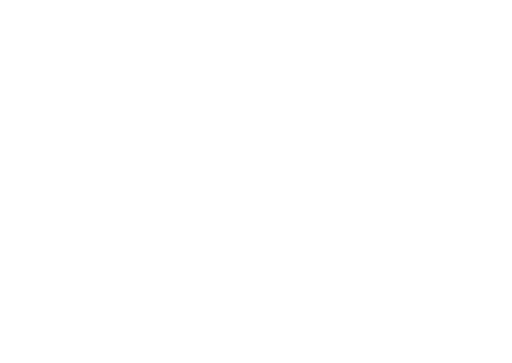
t = 0.00 s
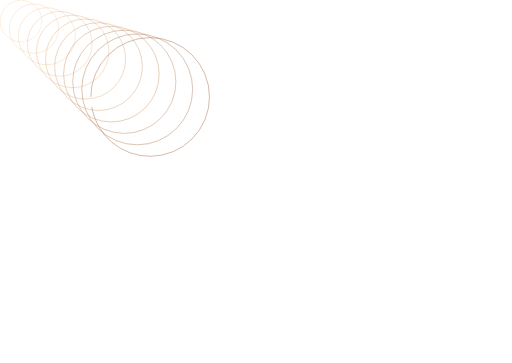
t = 0.60 s
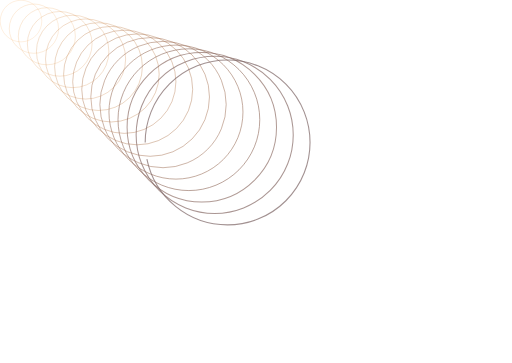
t = 1.20 s
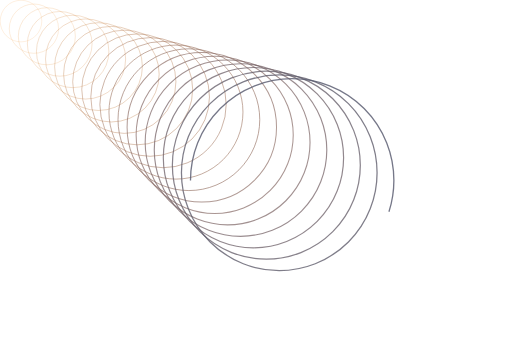
t = 1.80 s
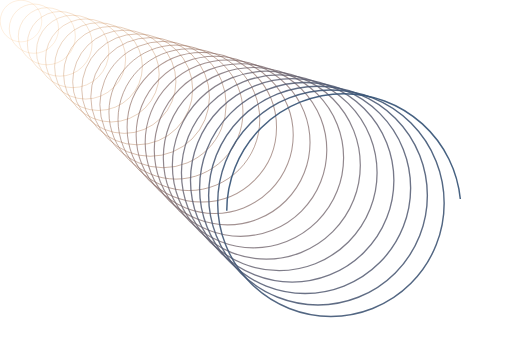
t = 2.40 s
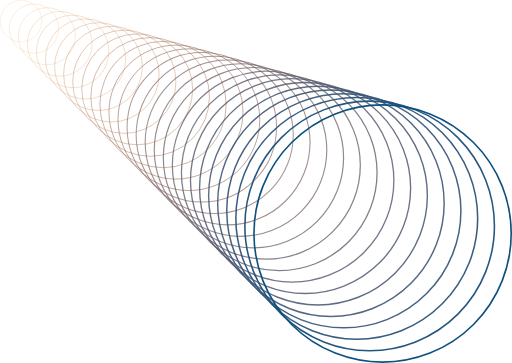
t = 3.00 s

The animated SVG that drew these frames (rendered in a browser with its animation timeline set to each time). Animation: 2 CSS @keyframes rules; one cycle of 3.00 s.

<!-- Generator: Adobe Illustrator 22.1.0, SVG Export Plug-In  -->
<svg version="1.1" xmlns="http://www.w3.org/2000/svg" xmlns:xlink="http://www.w3.org/1999/xlink" xmlns:a="http://ns.adobe.com/AdobeSVGViewerExtensions/3.0/" x="0px" y="0px" width="1267.8px" height="898.5px" viewBox="0 0 1267.8 898.5" style="" xml:space="preserve">
<style type="text/css">
	.st0{opacity:0.33;fill:none;stroke:#F28F19;stroke-miterlimit:10;}
	.st1{opacity:0.3539;fill:none;stroke:#E98C27;stroke-width:1.1071;stroke-miterlimit:10;}
	.st2{opacity:0.3779;fill:none;stroke:#E1892D;stroke-width:1.2143;stroke-miterlimit:10;}
	.st3{opacity:0.4018;fill:none;stroke:#D98634;stroke-width:1.3214;stroke-miterlimit:10;}
	.st4{opacity:0.4257;fill:none;stroke:#D28339;stroke-width:1.4286;stroke-miterlimit:10;}
	.st5{opacity:0.4496;fill:none;stroke:#CA803E;stroke-width:1.5357;stroke-miterlimit:10;}
	.st6{opacity:0.4736;fill:none;stroke:#C37D43;stroke-width:1.6429;stroke-miterlimit:10;}
	.st7{opacity:0.4975;fill:none;stroke:#BC7B47;stroke-width:1.75;stroke-miterlimit:10;}
	.st8{opacity:0.5214;fill:none;stroke:#B5784C;stroke-width:1.8571;stroke-miterlimit:10;}
	.st9{opacity:0.5454;fill:none;stroke:#AD7650;stroke-width:1.9643;stroke-miterlimit:10;}
	.st10{opacity:0.5693;fill:none;stroke:#A67353;stroke-width:2.0714;stroke-miterlimit:10;}
	.st11{opacity:0.5932;fill:none;stroke:#9F7157;stroke-width:2.1786;stroke-miterlimit:10;}
	.st12{opacity:0.6171;fill:none;stroke:#986F5A;stroke-width:2.2857;stroke-miterlimit:10;}
	.st13{opacity:0.6411;fill:none;stroke:#916C5D;stroke-width:2.3929;stroke-miterlimit:10;}
	.st14{opacity:0.665;fill:none;stroke:#8A6A60;stroke-width:2.5;stroke-miterlimit:10;}
	.st15{opacity:0.6889;fill:none;stroke:#846863;stroke-width:2.6071;stroke-miterlimit:10;}
	.st16{opacity:0.7129;fill:none;stroke:#7D6665;stroke-width:2.7143;stroke-miterlimit:10;}
	.st17{opacity:0.7368;fill:none;stroke:#766468;stroke-width:2.8214;stroke-miterlimit:10;}
	.st18{opacity:0.7607;fill:none;stroke:#6F626A;stroke-width:2.9286;stroke-miterlimit:10;}
	.st19{opacity:0.7846;fill:none;stroke:#68606C;stroke-width:3.0357;stroke-miterlimit:10;}
	.st20{opacity:0.8086;fill:none;stroke:#615E6E;stroke-width:3.1429;stroke-miterlimit:10;}
	.st21{opacity:0.8325;fill:none;stroke:#5A5C70;stroke-width:3.25;stroke-miterlimit:10;}
	.st22{opacity:0.8564;fill:none;stroke:#525B72;stroke-width:3.3571;stroke-miterlimit:10;}
	.st23{opacity:0.8804;fill:none;stroke:#4A5974;stroke-width:3.4643;stroke-miterlimit:10;}
	.st24{opacity:0.9043;fill:none;stroke:#415776;stroke-width:3.5714;stroke-miterlimit:10;}
	.st25{opacity:0.9282;fill:none;stroke:#385578;stroke-width:3.6786;stroke-miterlimit:10;}
	.st26{opacity:0.9521;fill:none;stroke:#2D547A;stroke-width:3.7857;stroke-miterlimit:10;}
	.st27{opacity:0.9761;fill:none;stroke:#20527C;stroke-width:3.8929;stroke-miterlimit:10;}
	.st28{fill:none;stroke:#0B507E;stroke-width:4;stroke-miterlimit:10;}
</style>
<defs>
</defs>
<g>
	<path class="st0 TMWbsCZC_0" d="M0.5,52A51.5,51.5 0,1,1 103.5,52A51.5,51.5 0,1,1 0.5,52"></path>
	<path class="st1 TMWbsCZC_1" d="M23,70.8A61,61 0,1,1 145,70.8A61,61 0,1,1 23,70.8"></path>
	<path class="st2 TMWbsCZC_2" d="M45.400000000000006,89.6A70.6,70.6 0,1,1 186.6,89.6A70.6,70.6 0,1,1 45.400000000000006,89.6"></path>
	<path class="st3 TMWbsCZC_3" d="M67.80000000000001,108.4A80.1,80.1 0,1,1 228,108.4A80.1,80.1 0,1,1 67.80000000000001,108.4"></path>
	<path class="st4 TMWbsCZC_4" d="M90.2,127.2A89.7,89.7 0,1,1 269.6,127.2A89.7,89.7 0,1,1 90.2,127.2"></path>
	<path class="st5 TMWbsCZC_5" d="M112.7,145.9A99.2,99.2 0,1,1 311.1,145.9A99.2,99.2 0,1,1 112.7,145.9"></path>
	<path class="st6 TMWbsCZC_6" d="M135.2,164.7A108.7,108.7 0,1,1 352.6,164.7A108.7,108.7 0,1,1 135.2,164.7"></path>
	<path class="st7 TMWbsCZC_7" d="M157.5,183.5A118.3,118.3 0,1,1 394.1,183.5A118.3,118.3 0,1,1 157.5,183.5"></path>
	<path class="st8 TMWbsCZC_8" d="M180,202.3A127.8,127.8 0,1,1 435.6,202.3A127.8,127.8 0,1,1 180,202.3"></path>
	<path class="st9 TMWbsCZC_9" d="M202.5,221.1A137.3,137.3 0,1,1 477.1,221.1A137.3,137.3 0,1,1 202.5,221.1"></path>
	<path class="st10 TMWbsCZC_10" d="M224.9,239.9A146.9,146.9 0,1,1 518.7,239.9A146.9,146.9 0,1,1 224.9,239.9"></path>
	<path class="st11 TMWbsCZC_11" d="M247.29999999999998,258.7A156.4,156.4 0,1,1 560.1,258.7A156.4,156.4 0,1,1 247.29999999999998,258.7"></path>
	<path class="st12 TMWbsCZC_12" d="M269.79999999999995,277.4A165.9,165.9 0,1,1 601.6,277.4A165.9,165.9 0,1,1 269.79999999999995,277.4"></path>
	<path class="st13 TMWbsCZC_13" d="M292.2,296.2A175.5,175.5 0,1,1 643.2,296.2A175.5,175.5 0,1,1 292.2,296.2"></path>
	<path class="st14 TMWbsCZC_14" d="M314.7,315A185,185 0,1,1 684.7,315A185,185 0,1,1 314.7,315"></path>
	<path class="st15 TMWbsCZC_15" d="M337.1,333.8A194.5,194.5 0,1,1 726.1,333.8A194.5,194.5 0,1,1 337.1,333.8"></path>
	<path class="st16 TMWbsCZC_16" d="M359.5,352.6A204.1,204.1 0,1,1 767.7,352.6A204.1,204.1 0,1,1 359.5,352.6"></path>
	<path class="st17 TMWbsCZC_17" d="M382,371.4A213.6,213.6 0,1,1 809.2,371.4A213.6,213.6 0,1,1 382,371.4"></path>
	<path class="st18 TMWbsCZC_18" d="M404.40000000000003,390.2A223.2,223.2 0,1,1 850.8,390.2A223.2,223.2 0,1,1 404.40000000000003,390.2"></path>
	<path class="st19 TMWbsCZC_19" d="M426.8,408.9A232.7,232.7 0,1,1 892.2,408.9A232.7,232.7 0,1,1 426.8,408.9"></path>
	<path class="st20 TMWbsCZC_20" d="M449.3,427.7A242.2,242.2 0,1,1 933.7,427.7A242.2,242.2 0,1,1 449.3,427.7"></path>
	<path class="st21 TMWbsCZC_21" d="M471.7,446.5A251.8,251.8 0,1,1 975.3,446.5A251.8,251.8 0,1,1 471.7,446.5"></path>
	<path class="st22 TMWbsCZC_22" d="M494.2,465.3A261.3,261.3 0,1,1 1016.8,465.3A261.3,261.3 0,1,1 494.2,465.3"></path>
	<path class="st23 TMWbsCZC_23" d="M516.5999999999999,484.1A270.8,270.8 0,1,1 1058.2,484.1A270.8,270.8 0,1,1 516.5999999999999,484.1"></path>
	<path class="st24 TMWbsCZC_24" d="M539,502.9A280.4,280.4 0,1,1 1099.8,502.9A280.4,280.4 0,1,1 539,502.9"></path>
	<path class="st25 TMWbsCZC_25" d="M561.5,521.7A289.9,289.9 0,1,1 1141.3,521.7A289.9,289.9 0,1,1 561.5,521.7"></path>
	<path class="st26 TMWbsCZC_26" d="M584,540.4A299.4,299.4 0,1,1 1182.8,540.4A299.4,299.4 0,1,1 584,540.4"></path>
	<path class="st27 TMWbsCZC_27" d="M606.3,559.2A309,309 0,1,1 1224.3,559.2A309,309 0,1,1 606.3,559.2"></path>
	<path class="st28 TMWbsCZC_28" d="M628.8,578A318.5,318.5 0,1,1 1265.8,578A318.5,318.5 0,1,1 628.8,578"></path>
</g>
<style data-made-with="vivus-instant">.TMWbsCZC_0{stroke-dasharray:324 326;stroke-dashoffset:325;animation:TMWbsCZC_draw 28ms ease-in-out 0ms forwards;}.TMWbsCZC_1{stroke-dasharray:384 386;stroke-dashoffset:385;animation:TMWbsCZC_draw 34ms ease-in-out 28ms forwards;}.TMWbsCZC_2{stroke-dasharray:444 446;stroke-dashoffset:445;animation:TMWbsCZC_draw 39ms ease-in-out 63ms forwards;}.TMWbsCZC_3{stroke-dasharray:504 506;stroke-dashoffset:505;animation:TMWbsCZC_draw 44ms ease-in-out 102ms forwards;}.TMWbsCZC_4{stroke-dasharray:564 566;stroke-dashoffset:565;animation:TMWbsCZC_draw 50ms ease-in-out 147ms forwards;}.TMWbsCZC_5{stroke-dasharray:624 626;stroke-dashoffset:625;animation:TMWbsCZC_draw 55ms ease-in-out 197ms forwards;}.TMWbsCZC_6{stroke-dasharray:684 686;stroke-dashoffset:685;animation:TMWbsCZC_draw 60ms ease-in-out 253ms forwards;}.TMWbsCZC_7{stroke-dasharray:744 746;stroke-dashoffset:745;animation:TMWbsCZC_draw 66ms ease-in-out 314ms forwards;}.TMWbsCZC_8{stroke-dasharray:804 806;stroke-dashoffset:805;animation:TMWbsCZC_draw 71ms ease-in-out 380ms forwards;}.TMWbsCZC_9{stroke-dasharray:863 865;stroke-dashoffset:864;animation:TMWbsCZC_draw 76ms ease-in-out 451ms forwards;}.TMWbsCZC_10{stroke-dasharray:924 926;stroke-dashoffset:925;animation:TMWbsCZC_draw 82ms ease-in-out 528ms forwards;}.TMWbsCZC_11{stroke-dasharray:983 985;stroke-dashoffset:984;animation:TMWbsCZC_draw 87ms ease-in-out 610ms forwards;}.TMWbsCZC_12{stroke-dasharray:1043 1045;stroke-dashoffset:1044;animation:TMWbsCZC_draw 92ms ease-in-out 698ms forwards;}.TMWbsCZC_13{stroke-dasharray:1103 1105;stroke-dashoffset:1104;animation:TMWbsCZC_draw 98ms ease-in-out 791ms forwards;}.TMWbsCZC_14{stroke-dasharray:1163 1165;stroke-dashoffset:1164;animation:TMWbsCZC_draw 103ms ease-in-out 889ms forwards;}.TMWbsCZC_15{stroke-dasharray:1223 1225;stroke-dashoffset:1224;animation:TMWbsCZC_draw 108ms ease-in-out 992ms forwards;}.TMWbsCZC_16{stroke-dasharray:1283 1285;stroke-dashoffset:1284;animation:TMWbsCZC_draw 114ms ease-in-out 1101ms forwards;}.TMWbsCZC_17{stroke-dasharray:1343 1345;stroke-dashoffset:1344;animation:TMWbsCZC_draw 119ms ease-in-out 1215ms forwards;}.TMWbsCZC_18{stroke-dasharray:1403 1405;stroke-dashoffset:1404;animation:TMWbsCZC_draw 124ms ease-in-out 1334ms forwards;}.TMWbsCZC_19{stroke-dasharray:1463 1465;stroke-dashoffset:1464;animation:TMWbsCZC_draw 130ms ease-in-out 1459ms forwards;}.TMWbsCZC_20{stroke-dasharray:1523 1525;stroke-dashoffset:1524;animation:TMWbsCZC_draw 135ms ease-in-out 1589ms forwards;}.TMWbsCZC_21{stroke-dasharray:1583 1585;stroke-dashoffset:1584;animation:TMWbsCZC_draw 140ms ease-in-out 1725ms forwards;}.TMWbsCZC_22{stroke-dasharray:1643 1645;stroke-dashoffset:1644;animation:TMWbsCZC_draw 146ms ease-in-out 1865ms forwards;}.TMWbsCZC_23{stroke-dasharray:1702 1704;stroke-dashoffset:1703;animation:TMWbsCZC_draw 151ms ease-in-out 2011ms forwards;}.TMWbsCZC_24{stroke-dasharray:1763 1765;stroke-dashoffset:1764;animation:TMWbsCZC_draw 156ms ease-in-out 2163ms forwards;}.TMWbsCZC_25{stroke-dasharray:1822 1824;stroke-dashoffset:1823;animation:TMWbsCZC_draw 161ms ease-in-out 2320ms forwards;}.TMWbsCZC_26{stroke-dasharray:1882 1884;stroke-dashoffset:1883;animation:TMWbsCZC_draw 167ms ease-in-out 2482ms forwards;}.TMWbsCZC_27{stroke-dasharray:1942 1944;stroke-dashoffset:1943;animation:TMWbsCZC_draw 172ms ease-in-out 2649ms forwards;}.TMWbsCZC_28{stroke-dasharray:2002 2004;stroke-dashoffset:2003;animation:TMWbsCZC_draw 177ms ease-in-out 2822ms forwards;}@keyframes TMWbsCZC_draw{100%{stroke-dashoffset:0;}}@keyframes TMWbsCZC_fade{0%{stroke-opacity:1;}94.44444444444444%{stroke-opacity:1;}100%{stroke-opacity:0;}}</style></svg>
